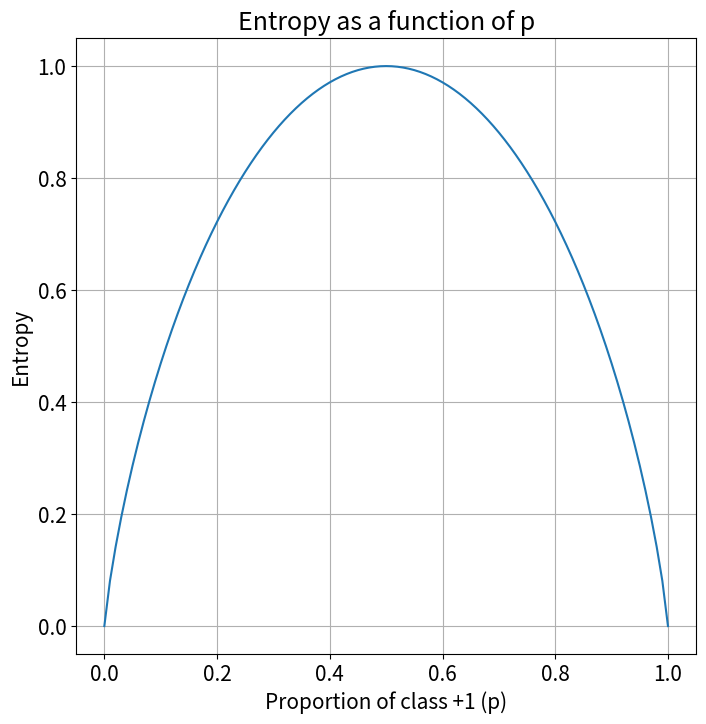

The script that saved this image:
import warnings
warnings.filterwarnings('ignore')
import numpy as np
import matplotlib.pyplot as plt
plt.rcParams['figure.figsize'] = [8, 8]
plt.rcParams['font.size'] = 15
import math


def entropy(p: float) -> float:
    """Binary entropy in bits using log2.

    Args:
        p: proportion of class-1 in the node (0 <= p <= 1)

    Returns:
        Entropy in bits. Handles p==0 or p==1 and returns 0.0 for those.
    """
    # Guard against floating point issues at the boundaries
    if p <= 0.0 or p >= 1.0:
        return 0.0
    return - (p * math.log2(p) + (1.0 - p) * math.log2(1.0 - p))

def plot_entropy():
    p_values = [i / 100 for i in range(101)]  # p from 0 to 1 in increments of 0.01
    entropy_values = [entropy(p) for p in p_values]  # Calculate entropy for each p

    plt.plot(p_values, entropy_values)
    plt.title('Entropy as a function of p')
    plt.xlabel('Proportion of class +1 (p)')
    plt.ylabel('Entropy')
    plt.grid(True)
    plt.show()

plot_entropy()
